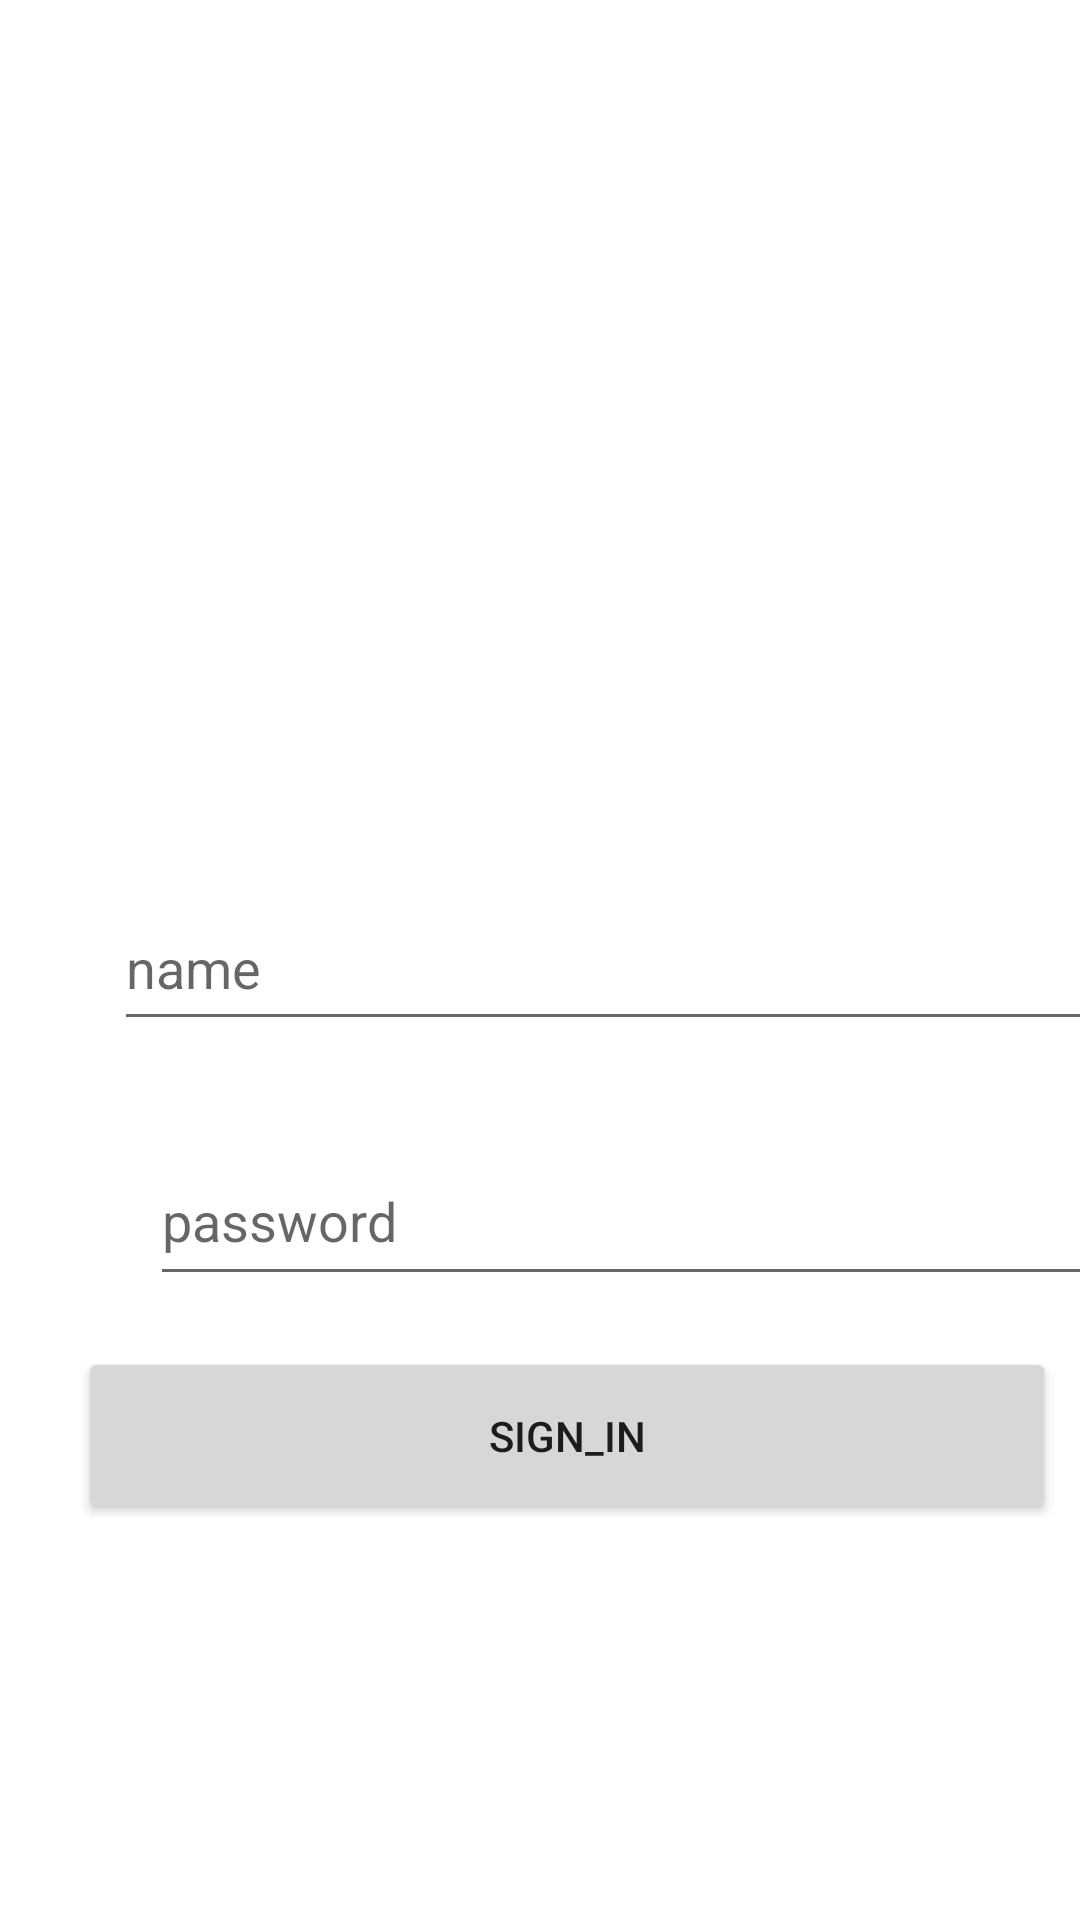

This screen was rendered from an Android layout file. Write that file and the resources it references.
<!-- AndroidManifest.xml: application theme Theme.Wow -->
<!-- res/layout/activity_main2.xml -->
<?xml version="1.0" encoding="utf-8"?>
<androidx.constraintlayout.widget.ConstraintLayout xmlns:android="http://schemas.android.com/apk/res/android"
    xmlns:app="http://schemas.android.com/apk/res-auto"
    xmlns:tools="http://schemas.android.com/tools"
    android:layout_width="match_parent"
    android:layout_height="match_parent"
    android:background="@drawable/i1"
    tools:context=".MainActivity2">

    <ImageView
        android:id="@+id/imageView3"
        android:layout_width="415dp"
        android:layout_height="738dp"
        app:layout_constraintBottom_toBottomOf="parent"
        app:layout_constraintEnd_toEndOf="parent"
        app:layout_constraintStart_toStartOf="parent"
        app:layout_constraintTop_toTopOf="parent"
        app:layout_constraintVertical_bias="0.571"
        app:srcCompat="@drawable/t1" />

    <EditText
        android:id="@+id/name"
        android:layout_width="339dp"
        android:layout_height="52dp"
        android:layout_marginStart="50dp"
        android:layout_marginLeft="50dp"
        android:layout_marginTop="295dp"
        android:layout_marginEnd="32dp"
        android:layout_marginRight="32dp"
        android:layout_marginBottom="23dp"
        android:ems="10"
        android:hint="@string/hint_name"
        android:inputType="textEmailAddress"
        app:layout_constraintBottom_toTopOf="@+id/password"
        app:layout_constraintEnd_toEndOf="parent"
        app:layout_constraintHorizontal_bias="0.2"
        app:layout_constraintStart_toStartOf="parent"
        app:layout_constraintTop_toTopOf="parent" />

    <EditText
        android:id="@+id/password"
        android:layout_width="334dp"
        android:layout_height="53dp"
        android:layout_marginStart="50dp"
        android:layout_marginLeft="50dp"
        android:layout_marginTop="32dp"
        android:layout_marginEnd="32dp"
        android:layout_marginRight="32dp"
        android:ems="10"
        android:hint="@string/hint_password"
        android:inputType="textPassword"
        app:layout_constraintEnd_toEndOf="parent"
        app:layout_constraintHorizontal_bias="0.0"
        app:layout_constraintStart_toStartOf="parent"
        app:layout_constraintTop_toBottomOf="@+id/name" />

    <Button
        android:id="@+id/button"
        android:layout_width="326dp"
        android:layout_height="59dp"
        android:layout_marginStart="50dp"
        android:layout_marginLeft="50dp"
        android:layout_marginTop="56dp"
        android:layout_marginEnd="32dp"
        android:layout_marginRight="32dp"
        android:layout_marginBottom="171dp"
        android:text="@string/text_sign_in"
        app:layout_constraintBottom_toBottomOf="parent"
        app:layout_constraintEnd_toEndOf="parent"
        app:layout_constraintStart_toStartOf="parent"
        app:layout_constraintTop_toBottomOf="@+id/password" />


</androidx.constraintlayout.widget.ConstraintLayout>
<!-- resources referenced by this layout -->
<resources>
  <string name="hint_name">name</string>
  <string name="hint_password">password</string>
  <string name="text_sign_in">sign_in</string>
  <style name="Theme.Wow" parent="Theme.MaterialComponents.DayNight.DarkActionBar">
          
          <item name="colorPrimary">@color/purple_500</item>
          <item name="colorPrimaryVariant">@color/purple_700</item>
          <item name="colorOnPrimary">@color/white</item>
          
          <item name="colorSecondary">@color/teal_200</item>
          <item name="colorSecondaryVariant">@color/teal_700</item>
          <item name="colorOnSecondary">@color/black</item>
          
          <item name="android:statusBarColor" tools:targetApi="l">?attr/colorPrimaryVariant</item>
          
      </style>
  <!-- not gathered from this repository: default colours our renderer supplied (Android Studio template values) -->
  <color name="purple_500">#FF6200EE</color>
  <color name="purple_700">#FF3700B3</color>
  <color name="teal_200">#FF03DAC5</color>
  <color name="teal_700">#FF018786</color>
  <color name="black">#FF000000</color>
  <color name="white">#FFFFFFFF</color>
</resources>
